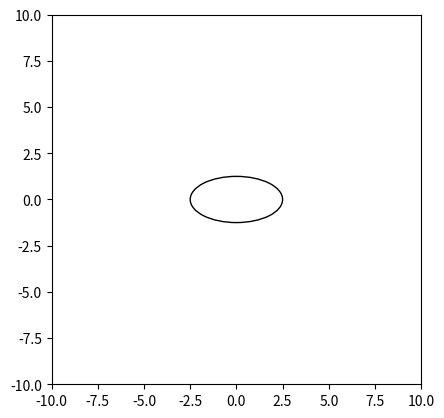

Recreate this plot in Python.
import math
from matplotlib import pyplot as plt
from matplotlib.patches import Ellipse
import numpy as np




def Hohmann_Transfer_(R1, R2, P1, P2):
    pi = math.pi
    GM = 1.327 * 10 ** 11
    a_transfer = (R1 + R2) / 2  # große halbachse
    p_transfer = math.sqrt(4 * pi ** 2 / GM)  # l
    v1 = (2 * pi * R1) / P1
    v2 = (2 * pi * R2) / P2
    v_periapsis = (2 * pi * a_transfer / p_transfer) * math.sqrt((2 * a_transfer / R1) - 1)
    delta_v1 = v_periapsis - v1
    v_apoapsis = (2 * pi * a_transfer / p_transfer) * math.sqrt((2 * a_transfer / R2) - 1)
    delta_v2 = v2 - v_apoapsis
    TOF = 1 / 2 * p_transfer  # Time of flight
    return a_transfer, p_transfer, delta_v1, delta_v2




def draw_ell():

    ells = Ellipse(xy= (0,0), width=5, height=2.5, fill=False)

    fig, ax = plt.subplots(subplot_kw={'aspect': 'equal'})

    ax.add_artist(ells)


    ax.set_xlim(-10, 10)
    ax.set_ylim(-10, 10)

    plt.show()


draw_ell()